Run: headless pygame with SDL's dummy video driver; simulated clock (each Clock.tick advances the game by its frame time, no real sleeping); random seed 0; keys injected as events and as key.get_pressed() state; no mouse input.
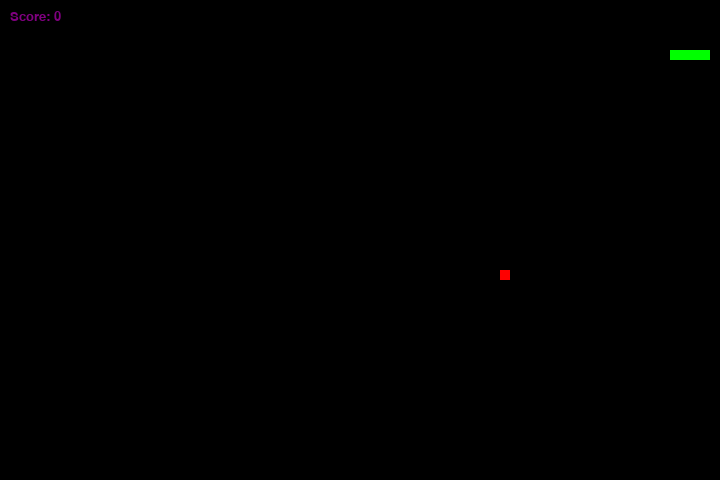
Frame 1 of 2 · flips 1–60 · no input
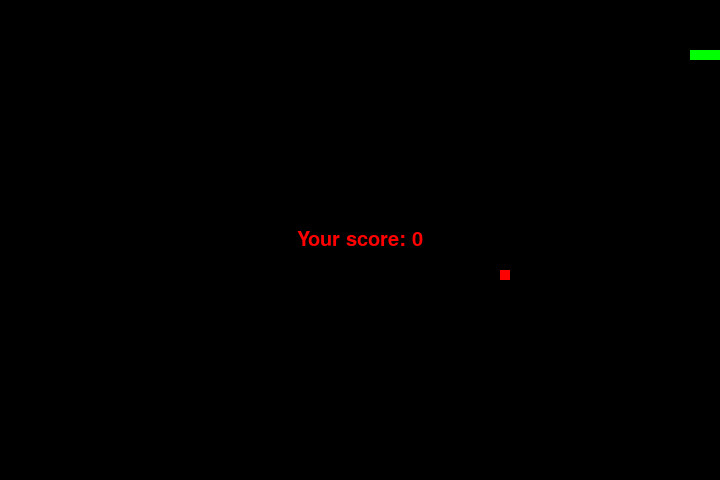
Frame 2 of 2 · flips 61–180 · tapped SPACE, RETURN · held RIGHT (→), D (game ended)

The pygame program that drew these frames:

import pygame
import random
import time

# Начальная скорость
snake_speed = 5

pygame.init()

W, H = 720, 480

# Цвета
WHITE = (255, 255, 255)
BLACK = (0, 0, 0)
RED = (255, 0, 0)
GREEN = (0, 255, 0)
PURPLE = (128, 0, 128)

pygame.display.set_caption("Snake Game")
screen = pygame.display.set_mode((W, H))

clock = pygame.time.Clock()  

snake_pos = [100, 50]
snake_body = [[100, 50], [90, 50], [80, 50], [70, 50]]

fruit_pos = [random.randrange(1, (W // 10)) * 10, random.randrange(1, (H // 10)) * 10]
fruit_spawn = True

direction = "RIGHT"
change_to = direction
score = 0
count_food = 0  # Счетчик съеденных фруктов

# Функция отображения счета
def show_score(color, size):
    score_font = pygame.font.Font(None, size)  # Используем встроенный шрифт
    score_surf = score_font.render(f'Score: {score}', True, color)
    score_rect = score_surf.get_rect(topleft=(10, 10))
    screen.blit(score_surf, score_rect)

# Функция завершения игры
def game_over():
    my_font = pygame.font.Font(None, 30)
    game_over_surf = my_font.render(f"Your score: {score}", True, RED)
    game_over_rect = game_over_surf.get_rect(center=(W // 2, H // 2))
    screen.blit(game_over_surf, game_over_rect)
    pygame.display.update()
    time.sleep(2)
    pygame.quit()
    exit()

# Игровой цикл
while True:
    for event in pygame.event.get():
        if event.type == pygame.QUIT:
            pygame.quit()
            exit()
        if event.type == pygame.KEYDOWN:
            if event.key == pygame.K_UP and direction != 'DOWN':
                direction = 'UP'
            elif event.key == pygame.K_DOWN and direction != 'UP':
                direction = 'DOWN'
            elif event.key == pygame.K_LEFT and direction != 'RIGHT':
                direction = 'LEFT'
            elif event.key == pygame.K_RIGHT and direction != 'LEFT':
                direction = 'RIGHT'
    
    # Движение змейки
    if direction == 'UP':
        snake_pos[1] -= 10
    elif direction == 'DOWN':
        snake_pos[1] += 10
    elif direction == 'RIGHT':
        snake_pos[0] += 10
    elif direction == 'LEFT':
        snake_pos[0] -= 10
    
    snake_body.insert(0, list(snake_pos))

    # Проверка на поедание фрукта
    if snake_pos == fruit_pos:
        score += 10
        count_food += 1
        fruit_spawn = False
    else:
        snake_body.pop()

    if not fruit_spawn:
        fruit_pos = [random.randrange(1, (W // 10)) * 10, random.randrange(1, (H // 10)) * 10]
    
    fruit_spawn = True
    screen.fill(BLACK)

    # Отрисовка змейки
    for pos in snake_body:
        pygame.draw.rect(screen, GREEN, pygame.Rect(pos[0], pos[1], 10, 10))
    
    pygame.draw.rect(screen, RED, pygame.Rect(fruit_pos[0], fruit_pos[1], 10, 10))

    # Проверка выхода за границы
    if snake_pos[0] < 0 or snake_pos[0] >= W or snake_pos[1] < 0 or snake_pos[1] >= H:
        game_over()
    
    # Проверка на столкновение с самим собой
    for block in snake_body[1:]:
        if snake_pos == block:
            game_over()

    # Увеличение скорости после каждых 4 фруктов
    if count_food == 4 and snake_speed < 24:
        snake_speed += 3
        count_food = 0

    show_score(PURPLE, 20)
    pygame.display.update()
    clock.tick(snake_speed)  
